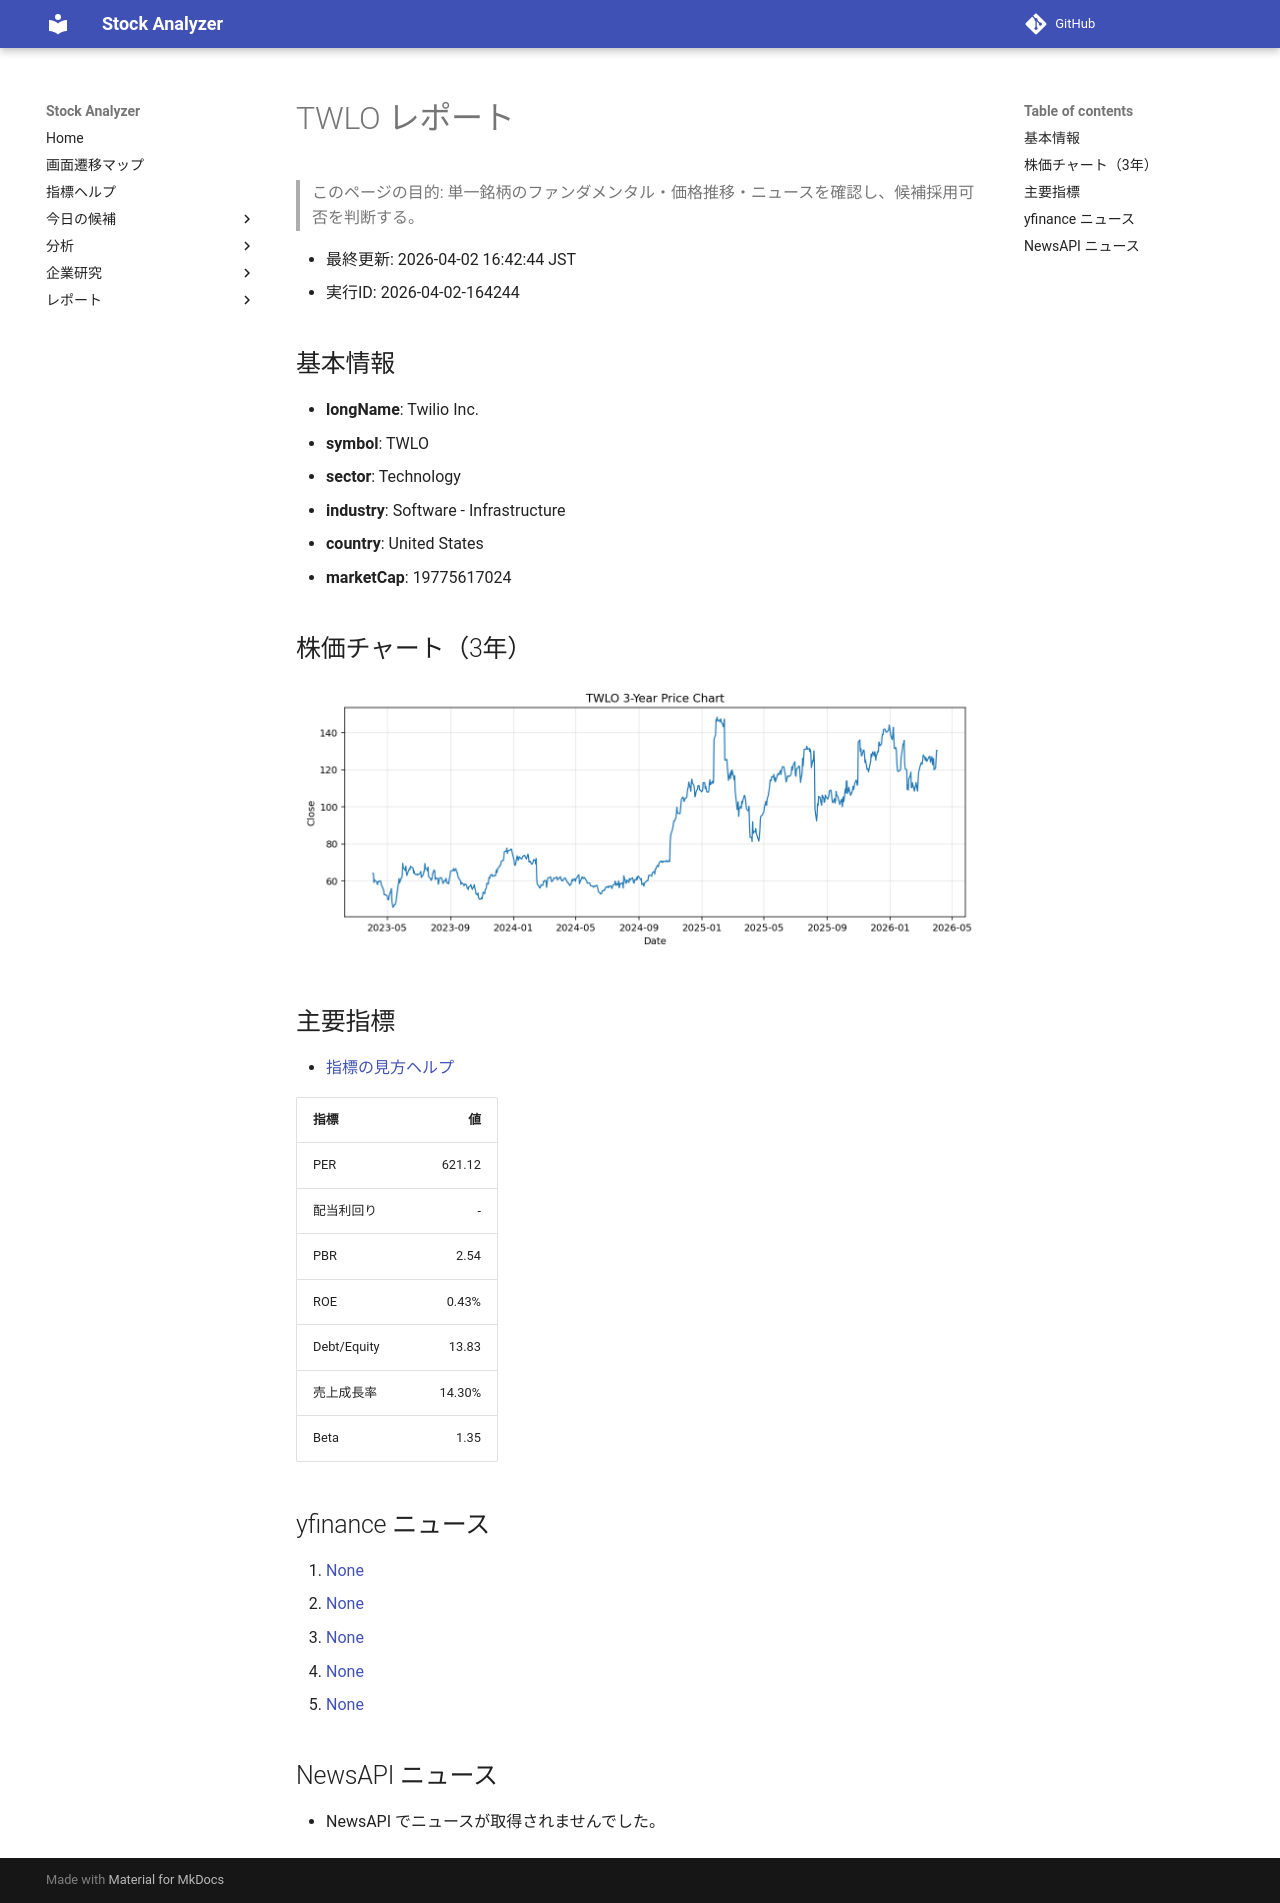

repository: Yumi-note/Making-APP · page: reports/2026-04-02/164244/TWLO/index.html · generator: mkdocs

# TWLO レポート

> このページの目的: 単一銘柄のファンダメンタル・価格推移・ニュースを確認し、候補採用可否を判断する。

- 最終更新: 2026-04-02 16:42:44 JST
- 実行ID: 2026-04-02-164244

## 基本情報

- **longName**: Twilio Inc.
- **symbol**: TWLO
- **sector**: Technology
- **industry**: Software - Infrastructure
- **country**: United States
- **marketCap**: 19775617024

## 株価チャート（3年）

![TWLO 3-year price chart](TWLO_3y.png)

## 主要指標

- [指標の見方ヘルプ](../../../../indicators.md)

| 指標 | 値 |
|---|---:|
| PER | 621.12 |
| 配当利回り | - |
| PBR | 2.54 |
| ROE | 0.43% |
| Debt/Equity | 13.83 |
| 売上成長率 | 14.30% |
| Beta | 1.35 |

## yfinance ニュース

1. [None](None)
2. [None](None)
3. [None](None)
4. [None](None)
5. [None](None)

## NewsAPI ニュース

- NewsAPI でニュースが取得されませんでした。
